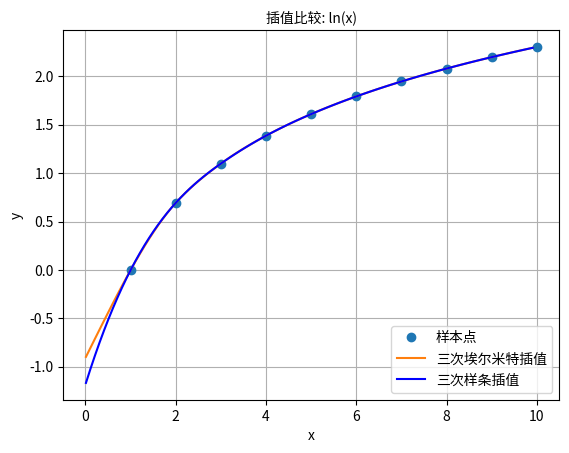

Write the Python code that produced this figure.
import numpy as np
import matplotlib.pyplot as plt
from matplotlib.font_manager import FontProperties
import os
from scipy.interpolate import PchipInterpolator, CubicSpline

def get_chinese_font():
    """
    返回指定路径的微软雅黑字体 FontProperties 实例。
    """
    path = '/home/<user>/msyh.ttc'
    if os.path.exists(path):
        return FontProperties(fname=path)
    else:
        # 字体文件不存在则回退到 matplotlib 默认字体（可能无法显示中文）
        return FontProperties()

plt.rcParams['axes.unicode_minus'] = False
chinese_font = get_chinese_font()

# 定义样本点
x = np.arange(1, 11)            # 1,2,...,10
y = np.log(x)                   # ln(x)

# 绘制样本点
plt.plot(x, y, 'o', label='样本点')

# 细分网格
new_x = np.arange(0.01, 10.01, 0.1)

# 三次埃尔米特插值（PCHIP）
pchip_interp = PchipInterpolator(x, y)
pchip_y = pchip_interp(new_x)
plt.plot(new_x, pchip_y, '-', label='三次埃尔米特插值')

# 三次样条插值
spline_interp = CubicSpline(x, y)
spline_y = spline_interp(new_x)
plt.plot(new_x, spline_y, 'b-', label='三次样条插值')

# 图形美化与显示
plt.legend(loc='lower right', prop=chinese_font)
plt.xlabel('x', fontproperties=chinese_font)
plt.ylabel('y', fontproperties=chinese_font)
plt.title('插值比较: ln(x)', fontproperties=chinese_font)
plt.grid(True)
plt.show()
